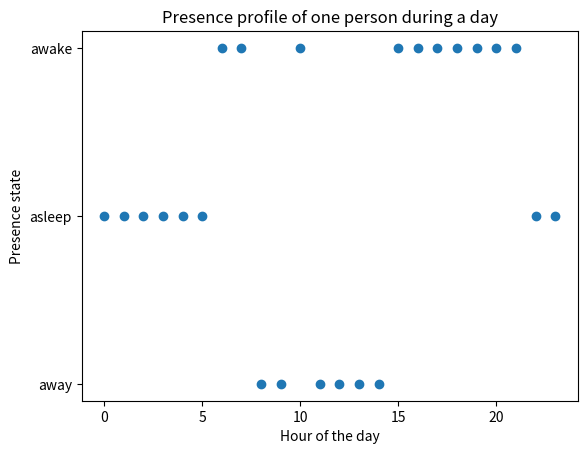

Here is the Python script that generated this plot: (Note: this script raises an exception after producing the figure.)
#!/usr/bin/env python3
# -*- coding: utf-8 -*-
"""
Created on Mon Jun  1 08:42:55 2026

@author: theophilemounier
"""

import matplotlib.pyplot as plt
import os 


#%% mi-stage presentation

presence = [1, 1, 1, 1, 1, 1, 2, 2, 0, 0, 2, 0, 0, 0, 0, 2, 2, 2, 2, 2, 2, 2, 1, 1]

hoven = [0, 0, 0, 0, 0, 0, 0.1, 0.1, 0.1, 0.2, 0.3, 0.4, 0.4, 0.2, 0.1, 0.1, 0.2, 0.3, 0.2, 0.1, 0, 0, 0, 0]

usage_proba = [hoven[k]*(presence[k]==2) for k in range(24)]


plt.figure()
plt.plot(range(24), presence, 'o')
plt.title('Presence profile of one person during a day')
plt.yticks([0, 1, 2], ['away', 'asleep', 'awake'])
plt.xlabel('Hour of the day')
plt.ylabel('Presence state')
plt.savefig(os.path.join('..', 'typst', 'mi_stage_data', 'presentation', 'assets', 'presence_profile.png'), dpi=300)

plt.figure()
plt.plot(range(24), hoven, '+--')
plt.title("Probability of using the hoven for one awake person during a day")
plt.xlabel('Hour of the day')
plt.ylabel('Probability of using the hoven')
plt.savefig(os.path.join('..', 'typst', 'mi_stage_data', 'presentation', 'assets', 'hoven_probability.png'), dpi=300)

plt.figure()
plt.plot(range(24), usage_proba, '+--')
plt.title("Probability of using the hoven during a day")
plt.xlabel('Hour of the day')
plt.ylabel('Probability of using the hoven')
plt.savefig(os.path.join('..', 'typst', 'mi_stage_data', 'presentation', 'assets', 'usage_probability.png'), dpi=300)
